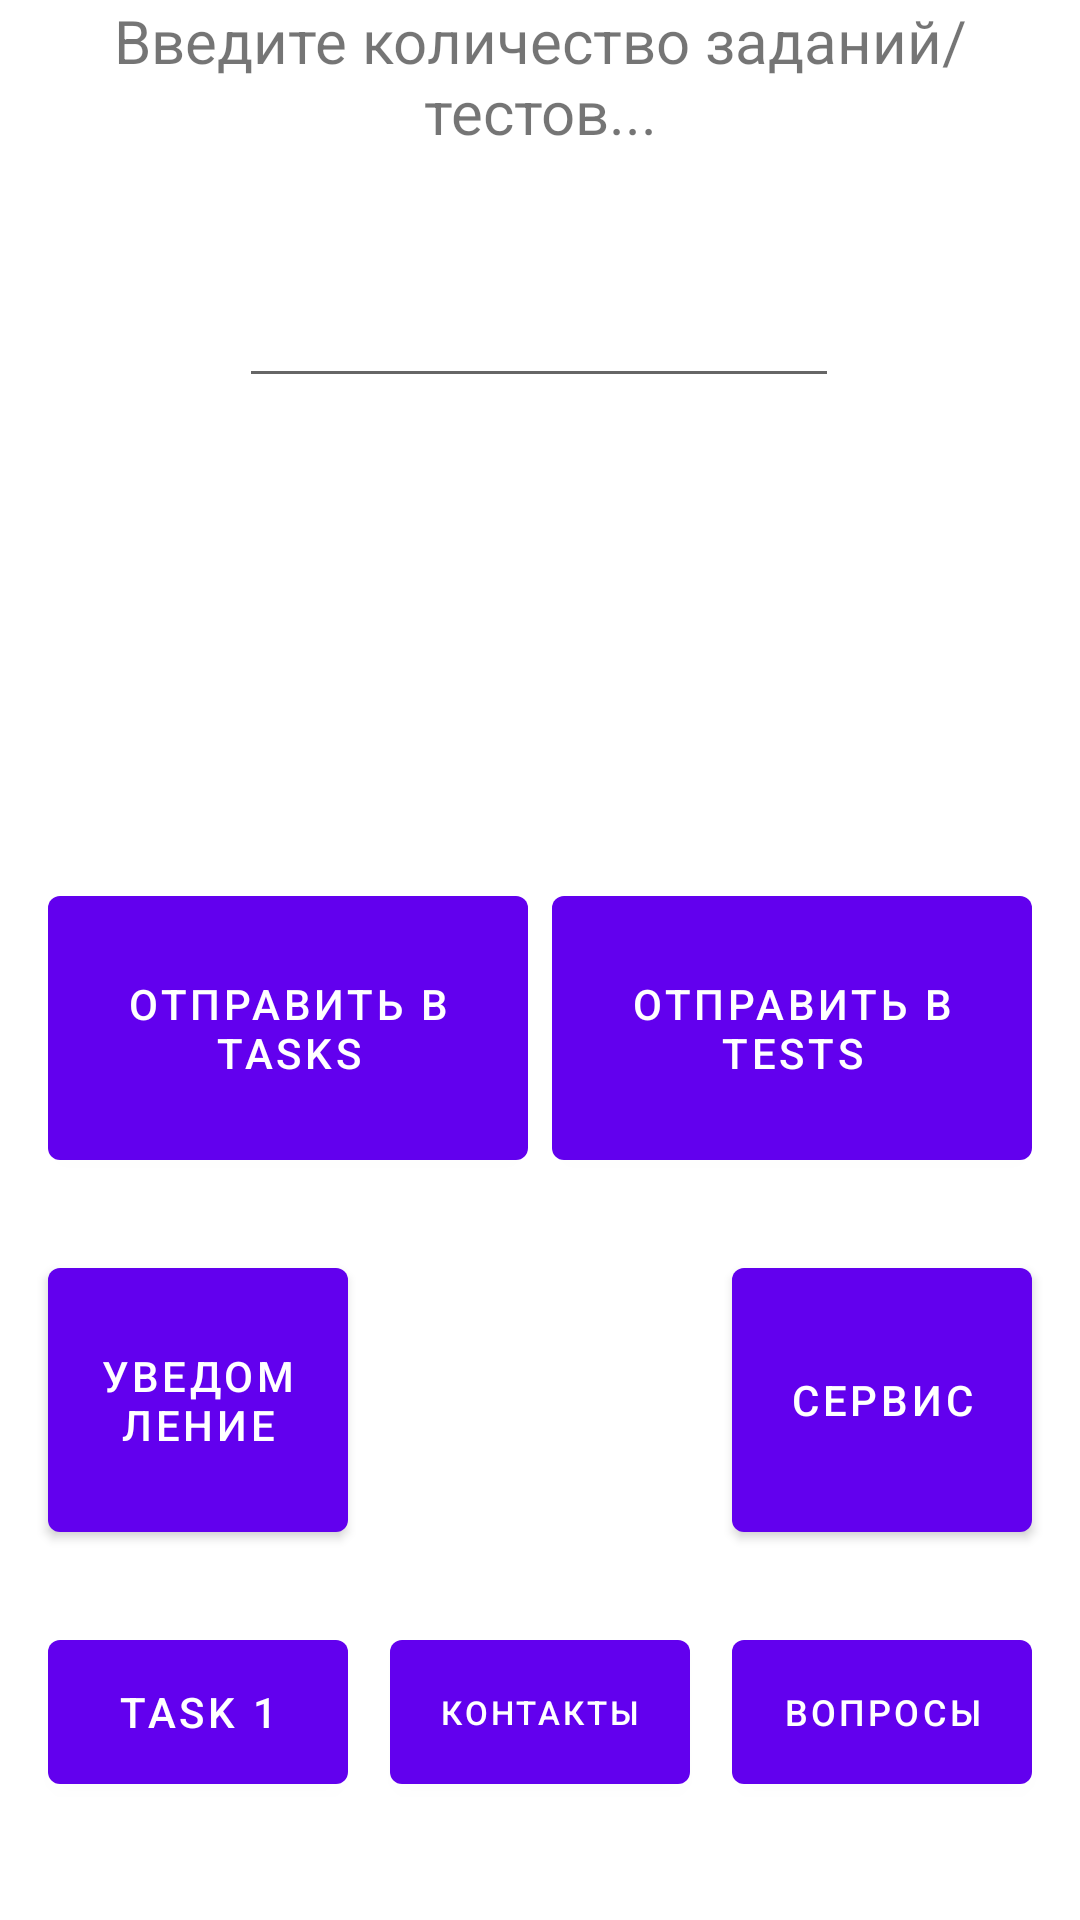

Android layout source for this screen:
<!-- AndroidManifest.xml: application theme Theme.PR3 -->
<!-- res/layout/fragment_menu.xml -->
<?xml version="1.0" encoding="utf-8"?>
<androidx.constraintlayout.widget.ConstraintLayout xmlns:android="http://schemas.android.com/apk/res/android"
    xmlns:app="http://schemas.android.com/apk/res-auto"
    xmlns:tools="http://schemas.android.com/tools"
    android:layout_width="match_parent"
    android:layout_height="match_parent"
    tools:context=".ui.Fragment.MenuFragment">

    <TextView
        android:id="@+id/textView"
        android:layout_width="match_parent"
        android:layout_height="wrap_content"
        android:text="Введите количество заданий/тестов..."
        android:textAlignment="center"
        android:textSize="20sp"
        app:layout_constraintEnd_toEndOf="parent"
        app:layout_constraintStart_toStartOf="parent"
        app:layout_constraintTop_toTopOf="parent" />

    <EditText
        android:id="@+id/menu_edit_text"
        android:layout_width="200dp"
        android:layout_height="50dp"
        android:layout_marginTop="32dp"
        android:textAlignment="center"
        app:layout_constraintEnd_toEndOf="parent"
        app:layout_constraintHorizontal_bias="0.497"
        app:layout_constraintStart_toStartOf="parent"
        app:layout_constraintTop_toBottomOf="@+id/textView" />

    <Button
        android:id="@+id/button_to_tests"
        android:layout_width="160dp"
        android:layout_height="100dp"
        android:layout_marginTop="160dp"
        android:layout_marginEnd="16dp"
        android:text="Отправить в Tests"
        android:textColor="@color/white"
        app:layout_constraintEnd_toEndOf="parent"
        app:layout_constraintTop_toBottomOf="@+id/menu_edit_text" />

    <Button
        android:id="@+id/button_to_tasks"
        android:layout_width="160dp"
        android:layout_height="100dp"
        android:layout_marginStart="16dp"
        android:layout_marginTop="160dp"
        android:text="Отправить в Tasks"
        android:textColor="@color/white"
        app:layout_constraintStart_toStartOf="parent"
        app:layout_constraintTop_toBottomOf="@+id/menu_edit_text" />

    <Button
        android:id="@+id/button_service"
        android:layout_width="100dp"
        android:layout_height="100dp"
        android:layout_marginTop="24dp"
        android:layout_marginEnd="16dp"
        android:text="Сервис"
        android:textColor="@color/white"
        app:layout_constraintEnd_toEndOf="parent"
        app:layout_constraintTop_toBottomOf="@+id/button_to_tests" />

    <Button
        android:id="@+id/button_task"
        android:layout_width="100dp"
        android:layout_height="60dp"
        android:layout_marginStart="16dp"
        android:layout_marginTop="24dp"
        android:text="Task 1"
        android:textColor="@color/white"
        app:layout_constraintStart_toStartOf="parent"
        app:layout_constraintTop_toBottomOf="@+id/button_notification" />

    <Button
        android:id="@+id/button_questions"
        android:layout_width="100dp"
        android:layout_height="60dp"
        android:layout_marginTop="24dp"
        android:layout_marginEnd="16dp"
        android:text="Вопросы"
        android:textColor="@color/white"
        android:textSize="12sp"
        app:layout_constraintEnd_toEndOf="parent"
        app:layout_constraintTop_toBottomOf="@+id/button_service" />

    <Button
        android:id="@+id/button_notification"
        android:layout_width="100dp"
        android:layout_height="100dp"
        android:layout_marginStart="16dp"
        android:layout_marginTop="24dp"
        android:text="Уведомление"
        android:textColor="@color/white"
        app:layout_constraintStart_toStartOf="parent"
        app:layout_constraintTop_toBottomOf="@+id/button_to_tasks" />

    <Button
        android:id="@+id/button_contacts"
        android:layout_width="100dp"
        android:layout_height="60dp"
        android:layout_marginTop="148dp"
        android:text="Контакты"
        android:textColor="@color/white"
        android:textSize="11sp"
        app:layout_constraintEnd_toStartOf="@+id/button_questions"
        app:layout_constraintStart_toEndOf="@+id/button_task"
        app:layout_constraintTop_toBottomOf="@+id/button_to_tests" />


</androidx.constraintlayout.widget.ConstraintLayout>
<!-- resources referenced by this layout -->
<resources>
  <color name="white">#FFFFFFFF</color>
  <style name="Theme.PR3" parent="Theme.MaterialComponents.DayNight.DarkActionBar">
          
          <item name="colorPrimary">@color/purple_500</item>
          <item name="colorPrimaryVariant">@color/purple_700</item>
          <item name="colorOnPrimary">@color/white</item>
          
          <item name="colorSecondary">@color/teal_200</item>
          <item name="colorSecondaryVariant">@color/teal_700</item>
          <item name="colorOnSecondary">@color/black</item>
          
          <item name="android:statusBarColor" tools:targetApi="l">?attr/colorPrimaryVariant</item>
          
      </style>
  <color name="purple_500">#FF6200EE</color>
  <color name="purple_700">#FF3700B3</color>
  <color name="teal_200">#FF03DAC5</color>
  <color name="teal_700">#FF018786</color>
  <color name="black">#FF000000</color>
</resources>
